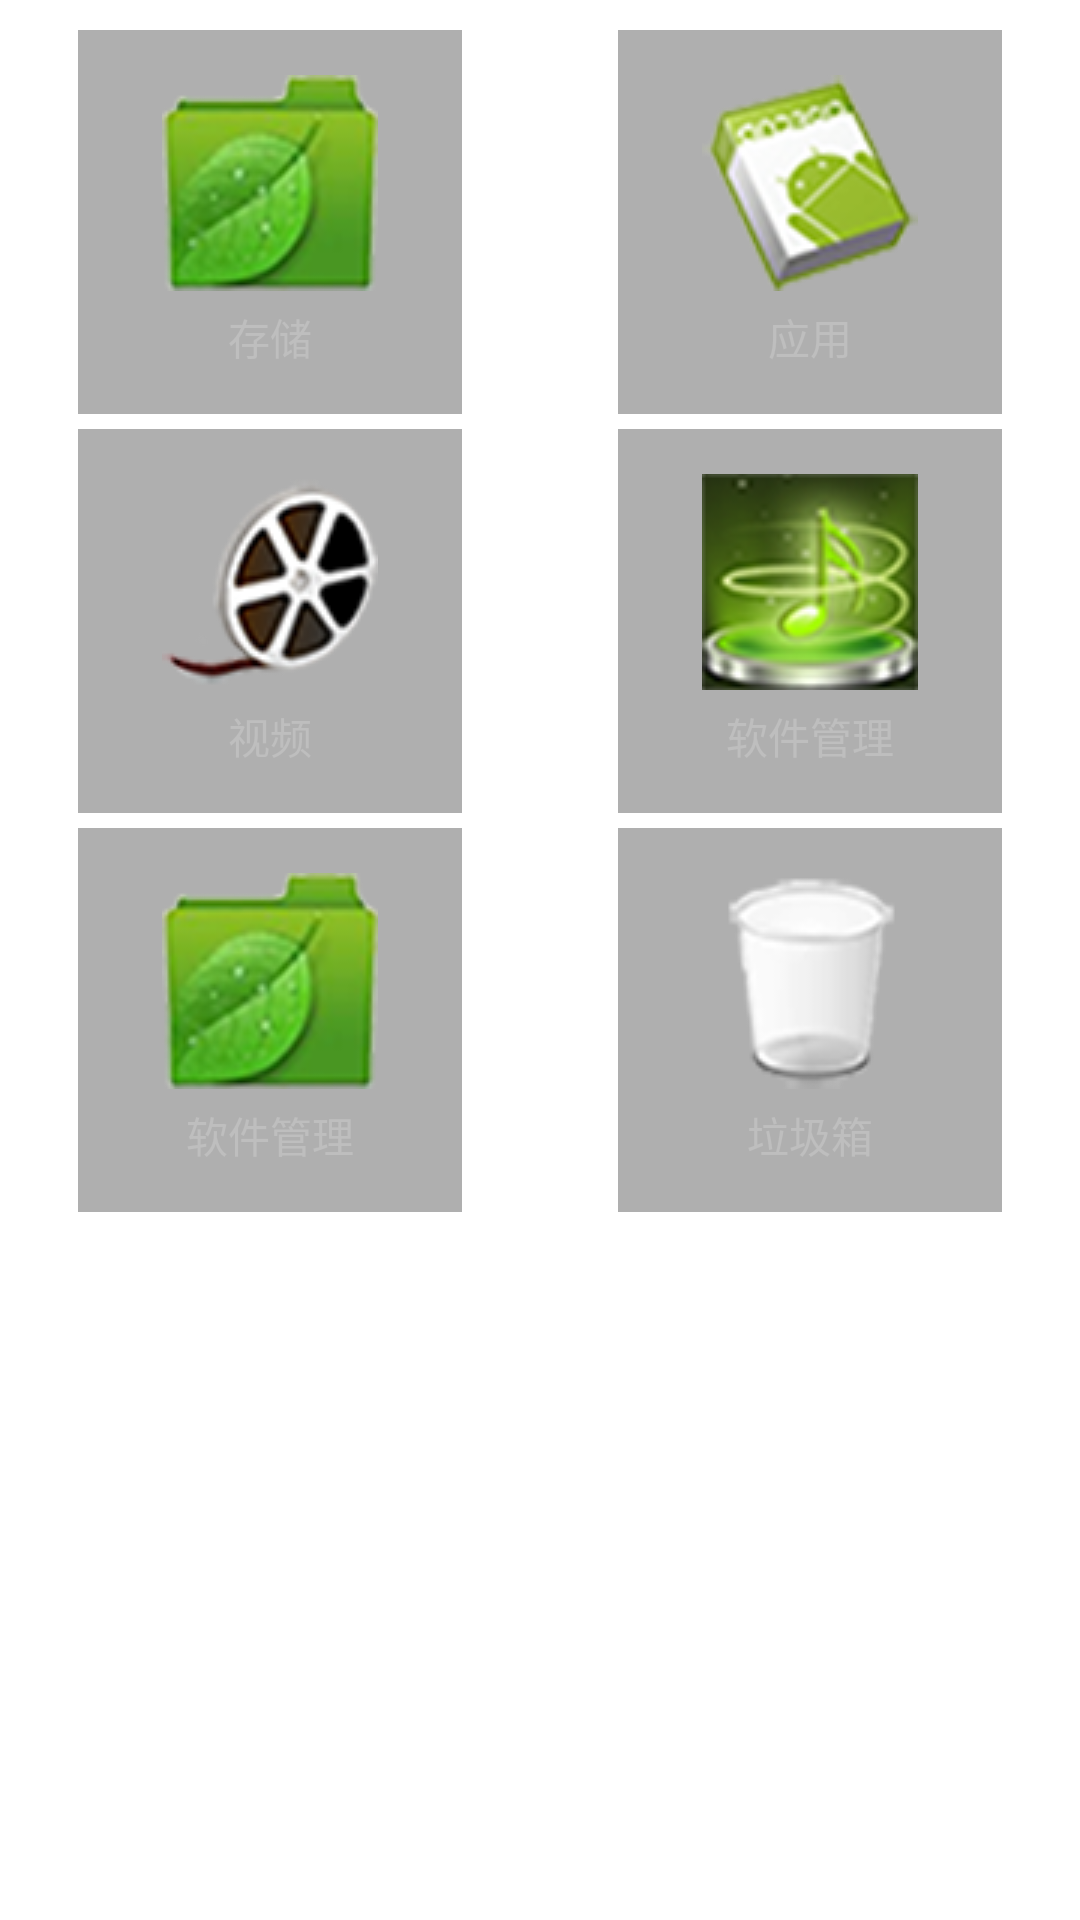

Reconstruct the res/layout file that produces this screen, plus the resources it refers to.
<!-- AndroidManifest.xml: application theme AppTheme -->
<!-- res/layout/layout_main_phone.xml -->
<?xml version="1.0" encoding="utf-8"?>
<LinearLayout xmlns:android="http://schemas.android.com/apk/res/android"
    android:layout_width="match_parent"
    android:layout_height="match_parent"
    android:gravity="center_horizontal" >
    
    <LinearLayout android:layout_width="0dp"
        android:layout_height="wrap_content"
        android:padding="5dp"
        android:layout_weight="1"
        android:gravity="center"
        android:orientation="vertical" >
    
	    <LinearLayout android:id="@+id/ly_sdcard"
	        android:layout_width="128dp"
	        android:layout_height="128dp"
	        android:orientation="vertical"
	        android:padding="10dp"
	        android:layout_marginTop="5dp"
	        android:gravity="center"
	        android:background="@drawable/menu_btn_selector">
	       <ImageView android:layout_width="wrap_content"
	            android:layout_height="wrap_content"
	            android:background="@drawable/folder" />
	        <TextView android:layout_width="match_parent"
	            android:layout_height="wrap_content"
	            android:text="@string/tv_sdcard"
	            android:gravity="center"
	            android:layout_marginTop="5dp"
	            android:background="@drawable/corner"/>
	    </LinearLayout>
	    
	    <LinearLayout android:id="@+id/ly_video"
	        android:layout_width="128dp"
	        android:layout_height="128dp"
	        android:orientation="vertical"
	        android:padding="10dp"
	        android:layout_marginTop="5dp"
	        android:gravity="center"
	        android:background="@drawable/menu_btn_selector">
	       <ImageView android:layout_width="wrap_content"
	            android:layout_height="wrap_content"
	            android:background="@drawable/video" />
	        <TextView android:layout_width="match_parent"
	            android:layout_height="wrap_content"
	            android:text="@string/tv_video"
	            android:gravity="center"
	            android:layout_marginTop="5dp"
	            android:background="@drawable/corner"/>
	    </LinearLayout>
	    
	    <LinearLayout android:id="@+id/ly_soft_manager"
	        android:layout_width="128dp"
	        android:layout_height="128dp"
	        android:orientation="vertical"
	        android:padding="10dp"
	        android:layout_marginTop="5dp"
	        android:gravity="center"
	        android:background="@drawable/menu_btn_selector">
	        <ImageView android:layout_width="wrap_content"
	            android:layout_height="wrap_content"
	            android:background="@drawable/folder" />
	        <TextView android:layout_width="match_parent"
	            android:layout_height="wrap_content"
	            android:gravity="center"
	            android:layout_marginTop="5dp"
	            android:text="@string/tv_soft_manager"
	            android:background="@drawable/corner"/>
	        
	    </LinearLayout>
    
    </LinearLayout>
    
    <LinearLayout android:layout_width="0dp"
        android:layout_height="wrap_content"
        android:padding="5dp"
        android:layout_weight="1"
        android:orientation="vertical"
        android:gravity="center" >
    
	    <LinearLayout android:id="@+id/ly_apk"
	        android:layout_width="128dp"
	        android:layout_height="128dp"
	        android:orientation="vertical"
	        android:padding="10dp"
	        android:layout_marginTop="5dp"
	        android:gravity="center"
	        android:background="@drawable/menu_btn_selector">
	        <ImageView android:layout_width="wrap_content"
	            android:layout_height="wrap_content"
	            android:background="@drawable/apk" />
	        <TextView android:layout_width="match_parent"
	            android:layout_height="wrap_content"
	            android:text="@string/tv_apk"
	            android:gravity="center"
	            android:layout_marginTop="5dp"
	            android:background="@drawable/corner"/>
	    </LinearLayout>
	    
	    <LinearLayout android:id="@+id/ly_music"
	        android:layout_width="128dp"
	        android:layout_height="128dp"
	        android:orientation="vertical"
	        android:padding="10dp"
	        android:layout_marginTop="5dp"
	        android:gravity="center"
	        android:background="@drawable/menu_btn_selector">
	        <ImageView android:layout_width="wrap_content"
	            android:layout_height="wrap_content"
	            android:background="@drawable/music" />
	        <TextView android:layout_width="match_parent"
	            android:layout_height="wrap_content"
	            android:gravity="center"
	            android:layout_marginTop="5dp"
	            android:text="@string/tv_soft_manager"
	            android:background="@drawable/corner"/>
	    </LinearLayout>
	    
	    <LinearLayout android:id="@+id/ly_trash"
	        android:layout_width="128dp"
	        android:layout_height="128dp"
	        android:orientation="vertical"
	        android:padding="10dp"
	        android:layout_marginTop="5dp"
	        android:gravity="center"
	        android:background="@drawable/menu_btn_selector">
	        <ImageView android:layout_width="wrap_content"
	            android:layout_height="wrap_content"
	            android:background="@drawable/trash" />
	        <TextView android:layout_width="match_parent"
	            android:layout_height="wrap_content"
	            android:text="@string/tv_trash"
	            android:gravity="center"
	            android:layout_marginTop="5dp"
	            android:background="@drawable/corner"/>
	    </LinearLayout>
    
    
    </LinearLayout>

    

</LinearLayout>
<!-- resources referenced by this layout -->
<resources>
  <!-- drawable apk: png bitmap (drawable-mdpi, 12690 bytes) -->
  <!-- drawable corner (drawable) -->
  <?xml version="1.0" encoding="utf-8"?>
  <shape xmlns:android="http://schemas.android.com/apk/res/android" >
      
      <gradient android:startColor="#00000000" android:endColor="#00000000" android:angle="270"/>
      <corners android:radius="15dp"/>
  
  </shape>
  <!-- drawable folder: png bitmap (drawable-mdpi, 12503 bytes) -->
  <!-- drawable menu_btn_selector (drawable) -->
  <?xml version="1.0" encoding="utf-8"?>
  <selector xmlns:android="http://schemas.android.com/apk/res/android" >
      
      <item android:state_pressed="false" android:drawable="@drawable/btn_n" />
      <item android:state_pressed="true" android:drawable="@drawable/btn_d" />
  
  </selector>
  <!-- drawable music: png bitmap (drawable-mdpi, 13818 bytes) -->
  <!-- drawable trash: png bitmap (drawable-mdpi, 6893 bytes) -->
  <!-- drawable video: png bitmap (drawable-mdpi, 12169 bytes) -->
  <string name="tv_apk">应用</string>
  <string name="tv_sdcard">存储</string>
  <string name="tv_soft_manager">软件管理</string>
  <string name="tv_trash">垃圾箱</string>
  <string name="tv_video">视频</string>
  <style name="AppTheme" parent="AppBaseTheme">
          
      </style>
  <!-- drawable btn_n (drawable) -->
  <?xml version="1.0" encoding="utf-8"?>
  <shape xmlns:android="http://schemas.android.com/apk/res/android" >
      
      <gradient android:startColor="#50000000" android:endColor="#50000000" android:angle="270" />
  
  </shape>
  <!-- drawable btn_d (drawable) -->
  <?xml version="1.0" encoding="utf-8"?>
  <shape xmlns:android="http://schemas.android.com/apk/res/android" >
      
      <gradient android:startColor="#9099CC00" android:endColor="#9099CC00" android:angle="270" />
  
  </shape>
  <style name="AppBaseTheme" parent="android:Theme.Holo.Wallpaper.NoTitleBar">
          
      </style>
</resources>
